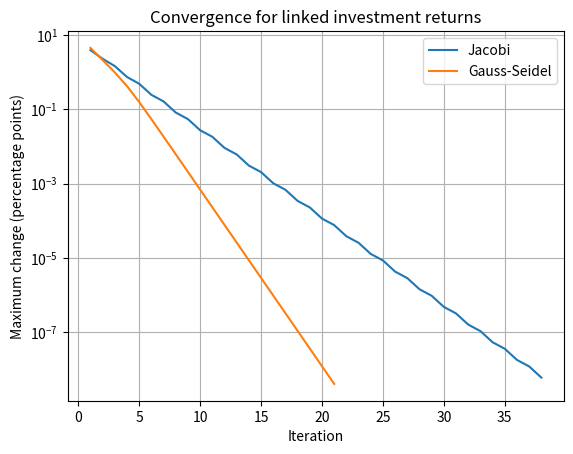

The matplotlib source for this figure:
"""Task 08: Iterative Methods - linked investment accounts"""
import numpy as np
import matplotlib.pyplot as plt

A = np.array([
    [ 3., -1.,  0.,  0.,  0.],
    [-1.,  3., -1.,  0.,  0.],
    [ 0., -1.,  3., -1.,  0.],
    [ 0.,  0., -1.,  3., -1.],
    [ 0.,  0.,  0., -1.,  3.]
])
b = np.array([12., 8., 9., 7., 10.])

def jacobi(A, b, tol=1e-8, max_iter=500):
    D = np.diag(A)
    # Jacobi uses the previous iteration for every account.
    R = A - np.diagflat(D)
    x = np.zeros_like(b)
    errors = []
    for _ in range(max_iter):
        x_new = (b - R @ x) / D
        error = np.linalg.norm(x_new - x, ord=np.inf)
        errors.append(error)
        if error < tol:
            return x_new, errors
        x = x_new
    return x, errors

def gauss_seidel(A, b, tol=1e-8, max_iter=500):
    x = np.zeros_like(b)
    errors = []
    for _ in range(max_iter):
        previous = x.copy()
        # Use the updated values for accounts already visited in this pass.
        for i in range(len(b)):
            x[i] = (b[i] - A[i, :i] @ x[:i] - A[i, i + 1:] @ previous[i + 1:]) / A[i, i]

        error = np.linalg.norm(x - previous, ord=np.inf)
        errors.append(error)
        if error < tol:
            break
    return x, errors


jacobi_returns, jacobi_errors = jacobi(A, b)
seidel_returns, seidel_errors = gauss_seidel(A, b)
exact = np.linalg.solve(A, b)

print(f"Jacobi returns (%), {len(jacobi_errors)} iterations:", jacobi_returns)
print(f"Gauss-Seidel returns (%), {len(seidel_errors)} iterations:", seidel_returns)
print("Direct solution (%):", exact)

plt.semilogy(range(1, len(jacobi_errors) + 1), jacobi_errors, label="Jacobi")
plt.semilogy(range(1, len(seidel_errors) + 1), seidel_errors, label="Gauss-Seidel")
plt.xlabel("Iteration")
plt.ylabel("Maximum change (percentage points)")
plt.title("Convergence for linked investment returns")
plt.legend()
plt.grid(True)
plt.show()
